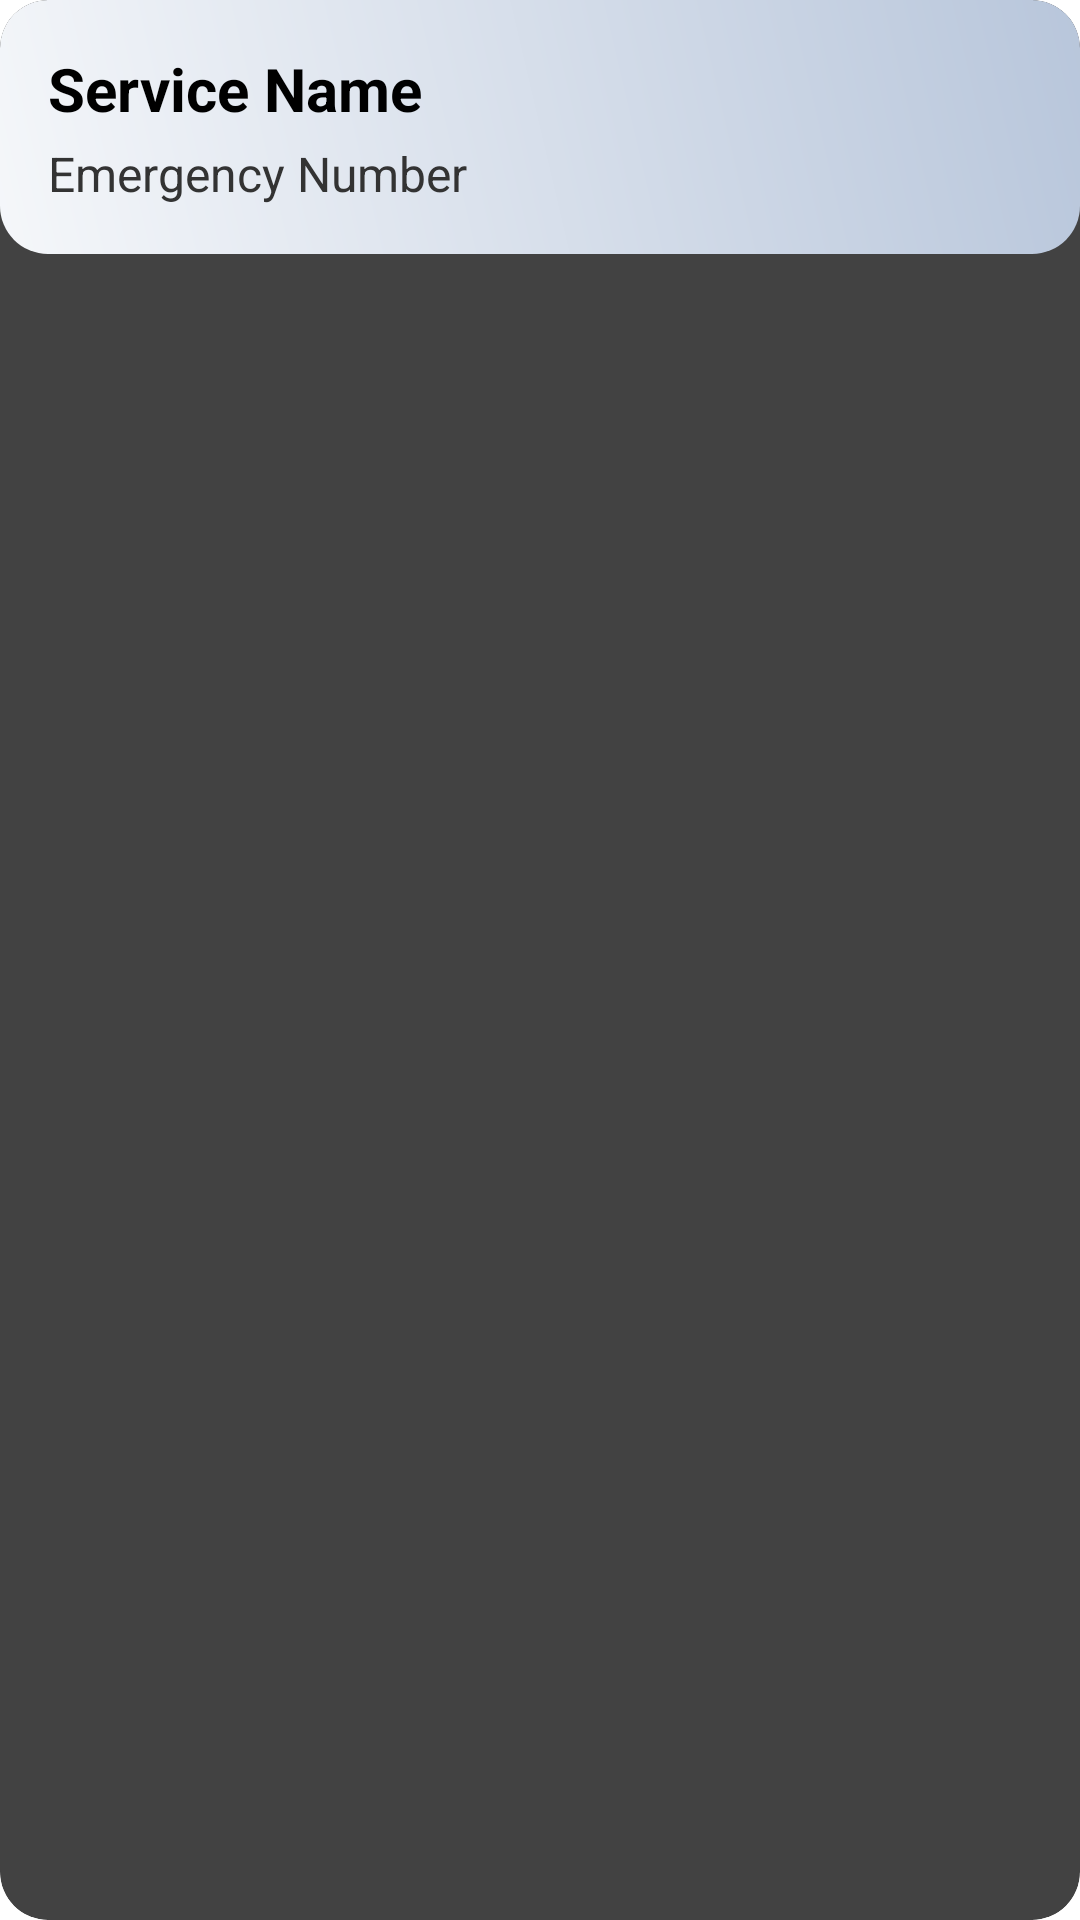

Android layout source for this screen:
<!-- AndroidManifest.xml: application theme Theme.Safety -->
<!-- res/layout/sos_item.xml -->
<?xml version="1.0" encoding="utf-8"?>
<androidx.cardview.widget.CardView xmlns:android="http://schemas.android.com/apk/res/android"
    xmlns:card_view="http://schemas.android.com/apk/res-auto"
    android:layout_width="match_parent"
    android:layout_height="wrap_content"
    card_view:cardCornerRadius="16dp"
    card_view:cardElevation="8dp"
    android:layout_marginBottom="12dp"
    android:layout_marginTop="4dp"
    android:layout_marginStart="8dp"
    android:layout_marginEnd="8dp">

    <LinearLayout
        android:layout_width="match_parent"
        android:layout_height="wrap_content"
        android:background="@drawable/card_background"
        android:orientation="horizontal"
        android:gravity="center_vertical"
        android:padding="16dp">

        <LinearLayout
            android:layout_width="0dp"
            android:layout_height="wrap_content"
            android:layout_weight="1"
            android:orientation="vertical">

            <TextView
                android:id="@+id/sosName"
                android:layout_width="wrap_content"
                android:layout_height="wrap_content"
                android:text="@string/service_name"
                android:textSize="20sp"
                android:textColor="#000000"
                android:textStyle="bold" />

            <TextView
                android:id="@+id/sosNumber"
                android:layout_width="wrap_content"
                android:layout_height="wrap_content"
                android:text="@string/emergency_number"
                android:textSize="16sp"
                android:textColor="#333333"
                android:layout_marginTop="4dp"/>
        </LinearLayout>

        <ImageView
            android:layout_width="40dp"
            android:layout_height="40dp"
            android:src="@drawable/sos_call_24"
            android:contentDescription="@string/call_icon"
            card_view:tint="#0066CC" />

    </LinearLayout>

</androidx.cardview.widget.CardView>
<!-- resources referenced by this layout -->
<resources>
  <!-- drawable card_background (drawable) -->
  <?xml version="1.0" encoding="utf-8"?>
  <shape xmlns:android="http://schemas.android.com/apk/res/android"
      android:shape="rectangle">
  
      <gradient
          android:startColor="#F5F7FA"
          android:endColor="#B8C6DB"
          android:angle="45"/>
      <corners android:radius="16dp"/>
  </shape>
  <string name="call_icon">Call Icon</string>
  <string name="emergency_number">Emergency Number</string>
  <string name="service_name">Service Name</string>
  <style name="Theme.Safety" parent="Theme.MaterialComponents.DayNight.NoActionBar">
          <item name="colorPrimary">@color/purple_500</item>
          <item name="colorPrimaryVariant">@color/purple_700</item>
          <item name="colorOnPrimary">@color/white</item>
          <item name="colorSecondary">@color/teal_200</item>
          <item name="colorSecondaryVariant">@color/teal_700</item>
          <item name="colorOnSecondary">@color/black</item>
          <item name="android:statusBarColor">?attr/colorPrimaryVariant</item>
      </style>
  <color name="purple_500">#FF6200EE</color>
  <color name="purple_700">#FF3700B3</color>
  <color name="white">#FFFFFF</color>
  <color name="teal_200">#FF03DAC5</color>
  <color name="teal_700">#FF018786</color>
  <color name="black">#FF000000</color>
</resources>
